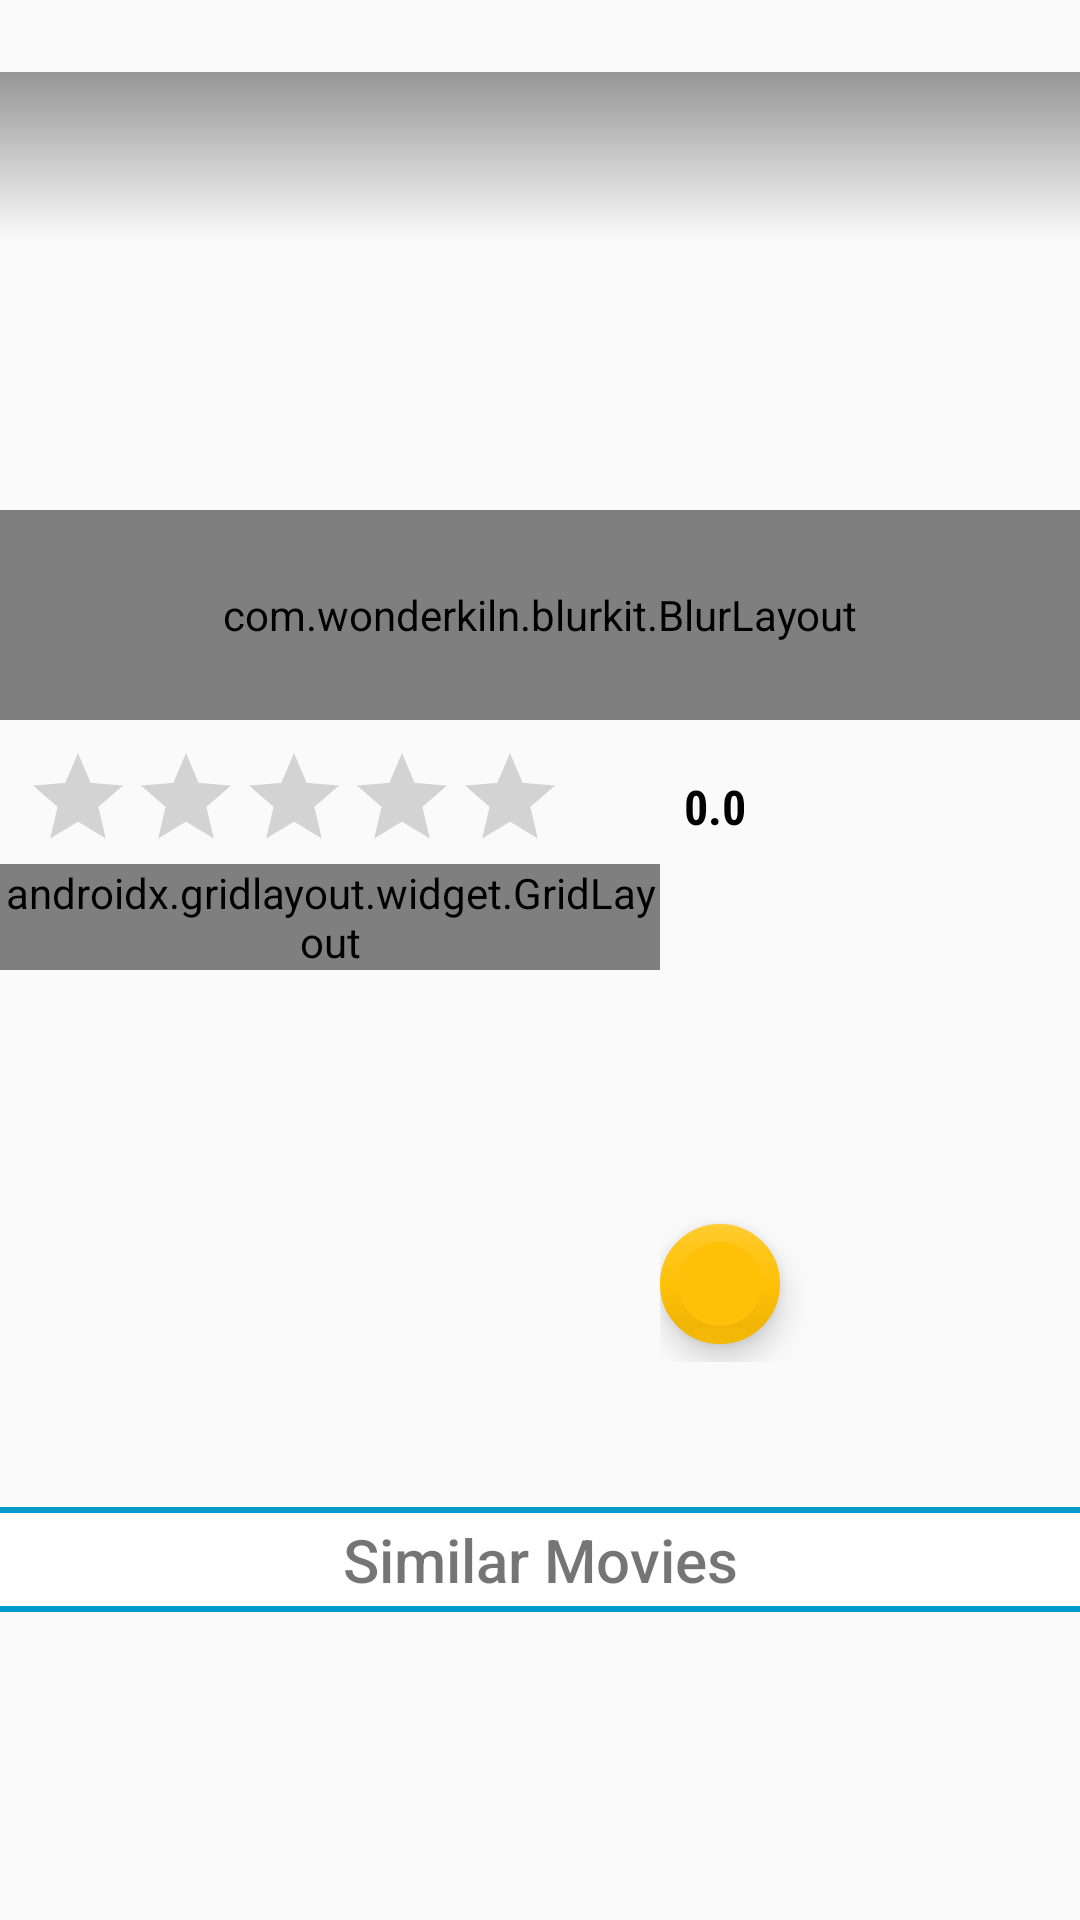

Layout XML and referenced resources for this Android screen:
<!-- AndroidManifest.xml: application theme AppTheme -->
<!-- res/layout/movie_detail_view.xml -->
<androidx.coordinatorlayout.widget.CoordinatorLayout xmlns:android="http://schemas.android.com/apk/res/android"
    xmlns:app="http://schemas.android.com/apk/res-auto"
    xmlns:tools="http://schemas.android.com/tools"
    android:layout_width="match_parent"
    android:layout_height="match_parent"
    tools:context="me.androidbox.busbymovies.moviedetails.MovieDetailViewImp">

    <RelativeLayout
        android:layout_width="match_parent"
        android:layout_height="match_parent">

        <FrameLayout
            android:id="@+id/content"
            android:layout_width="match_parent"
            android:layout_height="240dp"
            android:background="@android:color/transparent">

            <ImageView
                android:id="@+id/ivBackdropPoster"
                android:layout_width="match_parent"
                android:layout_height="match_parent"
                android:adjustViewBounds="true"
                android:scaleType="centerCrop" />

            <com.wonderkiln.blurkit.BlurLayout xmlns:blurkit="http://schemas.android.com/apk/res-auto"
                android:id="@+id/blur"
                android:layout_width="match_parent"
                android:layout_height="@dimen/blur_layout_height"
                android:layout_gravity="bottom"
                android:paddingBottom="@dimen/blur_layout_padding_buttom"
                android:paddingTop="@dimen/blur_layout_paddingtop"
                blurkit:blurRadius="3">

                <include layout="@layout/movie_details_header" />

            </com.wonderkiln.blurkit.BlurLayout>

            <FrameLayout
                android:id="@+id/youtubeFragmentContainer"
                android:layout_width="match_parent"
                android:layout_height="match_parent"
                android:layout_marginBottom="70dp"
                android:visibility="invisible"/>

            <ImageView
                android:id="@+id/ivPlayTrailer"
                android:layout_width="wrap_content"
                android:layout_height="wrap_content"
                android:layout_gravity="center"
                android:clickable="true"
                android:focusable="true"
                android:tint="@android:color/white"
                android:visibility="visible"
                app:srcCompat="@drawable/ic_play_circle_outline_black_64dp" />

        </FrameLayout>

        <androidx.appcompat.widget.Toolbar xmlns:android="http://schemas.android.com/apk/res/android"
            xmlns:app="http://schemas.android.com/apk/res-auto"
            android:id="@+id/tool_bar"
            android:layout_width="match_parent"
            android:layout_height="?android:attr/actionBarSize"
            android:layout_marginTop="@dimen/toolbarHeight"
            android:background="@drawable/background_translucent"
            android:minHeight="?android:attr/actionBarSize"
            app:contentInsetEnd="@dimen/toolbar_inset_end"
            app:contentInsetStart="@dimen/toolbar_inset_start"
            app:layout_scrollFlags="scroll|enterAlwaysCollapsed"
            app:popupTheme="@style/ThemeOverlay.AppCompat.Light"
            app:theme="@style/ThemeOverlay.AppCompat.Dark.ActionBar"/>

        <ScrollView
            android:id="@+id/svMovieFooter"
            android:layout_width="match_parent"
            android:layout_height="match_parent"
            android:layout_below="@id/content">

            <RelativeLayout
                android:layout_width="match_parent"
                android:layout_height="wrap_content">

                <include
                    android:id="@+id/include_image_thumbnail"
                    layout="@layout/image_thumbnail"
                    android:layout_width="wrap_content"
                    android:layout_height="wrap_content"
                    android:layout_alignParentEnd="true"
                    android:layout_marginEnd="@dimen/detail_movie_marginend"
                    android:layout_marginTop="@dimen/include_image_thumbnail_margintop" />

                <RatingBar
                    android:id="@+id/rbVoteAverage"
                    style="@style/Base.Widget.AppCompat.RatingBar.Indicator"
                    android:layout_width="wrap_content"
                    android:layout_height="wrap_content"
                    android:layout_marginStart="@dimen/detail_movie_marginstart"
                    android:layout_marginTop="@dimen/detail_marginTop" />

                <include
                    android:id="@+id/include_trailer_reviews"
                    android:layout_height="wrap_content"
                    android:layout_width="wrap_content"
                    android:layout_marginTop="4dp"
                    android:layout_below="@id/rbVoteAverage"
                    android:layout_toStartOf="@id/include_image_thumbnail"
                    android:layout_alignParentStart="true"
                    layout="@layout/trailer_reviews"/>

                <TextView
                    android:id="@+id/tvHomepage"
                    android:layout_width="wrap_content"
                    android:layout_height="wrap_content"
                    android:layout_alignParentStart="true"
                    android:layout_below="@id/include_trailer_reviews"
                    android:layout_marginEnd="@dimen/detail_movie_marginend"
                    android:layout_marginStart="@dimen/detail_movie_marginstart"
                    android:layout_marginTop="@dimen/detail_marginTop"
                    android:layout_toStartOf="@id/include_image_thumbnail"
                    android:clickable="true"
                    android:focusable="true"
                    android:ellipsize="end"
                    android:fontFamily="sans-serif"
                    android:textColor="@color/primary"
                    android:textSize="@dimen/homepage_textsize" />

                <TextView
                    android:id="@+id/tvRuntime"
                    android:layout_width="wrap_content"
                    android:layout_height="wrap_content"
                    android:layout_alignParentStart="true"
                    android:layout_below="@id/tvHomepage"
                    android:layout_marginEnd="@dimen/detail_movie_marginend"
                    android:layout_marginStart="@dimen/detail_movie_marginstart"
                    android:layout_marginTop="@dimen/detail_marginTop"
                    android:layout_toStartOf="@id/ivThumbnail"
                    android:fontFamily="sans-serif-condensed"
                    android:textSize="@dimen/runtime_textsize" />

                <androidx.recyclerview.widget.RecyclerView
                    xmlns:android="http://schemas.android.com/apk/res/android"
                    android:id="@+id/rvMovieActors"
                    android:layout_width="match_parent"
                    android:layout_height="wrap_content"
                    android:layout_below="@id/include_image_thumbnail"/>

                <TextView
                    android:id="@+id/tvSynopsis"
                    android:layout_width="match_parent"
                    android:layout_height="wrap_content"
                    android:layout_below="@id/rvMovieActors"
                    android:fontFamily="sans-serif"
                    android:paddingBottom="@dimen/synopsis_paddingBottom"
                    android:paddingEnd="@dimen/detail_movie_marginend"
                    android:paddingStart="@dimen/detail_movie_marginstart"
                    android:paddingTop="@dimen/detail_marginTop"
                    android:textSize="@dimen/synopsis_textsize" />

                <TextView
                    android:id="@+id/tvSimilarMovieTitle"
                    android:layout_width="match_parent"
                    android:layout_height="wrap_content"
                    android:layout_below="@id/tvSynopsis"
                    android:paddingTop="4dp"
                    android:paddingBottom="4dp"
                    android:gravity="center"
                    android:textSize="20sp"
                    android:text="@string/similar_movies"
                    android:fontFamily="sans-serif-medium"
                    android:background="@drawable/blue_border"/>

                <androidx.recyclerview.widget.RecyclerView
                    android:id="@+id/rvSimilarMovies"
                    android:layout_width="match_parent"
                    android:layout_height="wrap_content"
                    android:layout_below="@id/tvSimilarMovieTitle"/>

            </RelativeLayout>
        </ScrollView>

    </RelativeLayout>

    <include
        xmlns:app="http://schemas.android.com/apk/res-auto"
        android:layout_width="match_parent"
        android:layout_height="wrap_content"
        app:behavior_peekHeight="0dp"
        app:elevation="6dp"
        app:layout_behavior="@string/bottom_sheet_behavior"
        layout="@layout/bottomsheet"/>

</androidx.coordinatorlayout.widget.CoordinatorLayout>
<!-- res/layout/movie_details_header.xml (included above) -->
<?xml version="1.0" encoding="utf-8"?>
<RelativeLayout xmlns:android="http://schemas.android.com/apk/res/android"
    android:layout_width="match_parent"
    android:layout_height="match_parent">

    <TextView
        android:id="@+id/tvTagLine"
        android:layout_width="match_parent"
        android:layout_height="wrap_content"
        android:layout_marginEnd="@dimen/header_marginEnd"
        android:layout_marginStart="@dimen/header_marginStart"
        android:ellipsize="end"
        android:lines="1"
        android:fontFamily="sans-serif-thin"
        android:textColor="@android:color/white"
        android:textSize="@dimen/tagline_textsize" />

    <View
        android:layout_width="match_parent"
        android:layout_height="0.5dp"
        android:layout_marginTop="@dimen/view_line_margin"
        android:layout_marginEnd="@dimen/view_line_margin"
        android:layout_centerInParent="true"
        android:background="@android:color/darker_gray"/>

    <TextView
        android:id="@+id/tvRelease"
        android:layout_width="wrap_content"
        android:layout_height="wrap_content"
        android:layout_marginEnd="@dimen/header_marginEnd"
        android:layout_marginBottom="@dimen/header_marginBottom"
        android:layout_alignParentBottom="true"
        android:layout_alignParentEnd="true"
        android:gravity="end"
        android:textColor="@android:color/white"
        android:textSize="@dimen/release_textsize"
        android:fontFamily="sans-serif-condensed"/>

    <TextView
        android:id="@+id/tvTitle"
        android:layout_width="wrap_content"
        android:layout_height="wrap_content"
        android:layout_marginStart="@dimen/header_marginStart"
        android:layout_marginEnd="@dimen/header_marginEnd"
        android:layout_marginBottom="@dimen/header_marginBottom"
        android:layout_toStartOf="@id/tvRelease"
        android:layout_alignParentBottom="true"
        android:layout_alignParentStart="true"
        android:textColor="@android:color/white"
        android:ellipsize="end"
        android:lines="1"
        android:textSize="@dimen/title_textsize"
        android:fontFamily="sans-serif-condensed"/>

</RelativeLayout>
<!-- res/layout/image_thumbnail.xml (included above) -->
<?xml version="1.0" encoding="utf-8"?>
<FrameLayout xmlns:android="http://schemas.android.com/apk/res/android"
    android:layout_width="wrap_content"
    android:layout_height="wrap_content"
    xmlns:app="http://schemas.android.com/apk/res-auto">

    <ImageView
        android:id="@+id/ivThumbnail"
        android:layout_width="@dimen/thumbnail_width"
        android:layout_height="@dimen/thumbnail_height"
        android:layout_marginTop="@dimen/thumbnail_marginTop"
        android:layout_marginStart="@dimen/thumbnail_marginStart"
        android:layout_marginBottom="@dimen/thumbnail_marginTop"/>

    <TextView
        android:id="@+id/tvVoteAverage"
        android:layout_width="wrap_content"
        android:layout_height="wrap_content"
        android:padding="@dimen/vote_average_padding"
        android:text="@string/initialize_vote"
        android:textSize="@dimen/vote_average_textsize"
        android:textStyle="bold"
        android:textColor="@color/vote_average_textcolor"
        android:fontFamily="sans-serif-condensed"
        android:background="@drawable/circle"/>

    <com.google.android.material.floatingactionbutton.FloatingActionButton
        android:id="@+id/fabMovieFavourite"
        android:layout_width="wrap_content"
        android:layout_height="wrap_content"
        android:layout_gravity="bottom|start"
        android:layout_marginBottom="6dp"
        android:tag="false"
        android:tint="@color/detail_fab_tintColor"
        android:clickable="true"
        android:focusable="true"
        app:borderWidth="@dimen/fab_borderWidth"
        app:elevation="@dimen/fab_elevation"
        app:fabSize="mini"
        app:pressedTranslationZ="@dimen/fab_translationZ"
        app:srcCompat="@drawable/ic_favorite_black_24dp" />
</FrameLayout>
<!-- res/layout/trailer_reviews.xml (included above) -->
<?xml version="1.0" encoding="utf-8"?>
<androidx.gridlayout.widget.GridLayout xmlns:android="http://schemas.android.com/apk/res/android"
    android:layout_width="match_parent"
    android:layout_height="match_parent"
    xmlns:app="http://schemas.android.com/apk/res-auto"
    app:columnCount="2"
    app:rowCount="2">

    
    <com.google.android.material.floatingactionbutton.FloatingActionButton
        android:id="@+id/fabReviews"
        android:layout_height="wrap_content"
        android:layout_width="wrap_content"
        app:layout_columnWeight="1"
        app:layout_gravity="center"
        app:fabSize="mini"
        app:srcCompat="@drawable/ic_comment_black_24dp"
        android:tint="@color/detail_fab_tintColor"
        app:borderWidth="@dimen/fab_borderWidth"
        app:elevation="@dimen/fab_elevation"
        app:pressedTranslationZ="@dimen/fab_translationZ" />

    <com.google.android.material.floatingactionbutton.FloatingActionButton
        android:id="@+id/fabTrailers"
        android:layout_height="wrap_content"
        android:layout_width="wrap_content"
        app:layout_columnWeight="1"
        app:layout_gravity="center_horizontal"
        app:fabSize="mini"
        app:srcCompat="@drawable/ic_playlist_play_black_24dp"
        android:tint="@color/detail_fab_tintColor"
        app:borderWidth="@dimen/fab_borderWidth"
        app:elevation="@dimen/fab_elevation"
        app:pressedTranslationZ="@dimen/fab_translationZ"/>

    <TextView
        android:id="@+id/tvReviews"
        android:layout_width="wrap_content"
        android:layout_height="wrap_content"
        app:layout_gravity="center_horizontal"
        app:layout_columnWeight="1"
        android:layout_marginTop="4dp"
        android:text="3 reviews"
        android:fontFamily="sans-serif"
        android:textSize="@dimen/homepage_textsize"/>

    <TextView
        android:id="@+id/tvTrailers"
        android:layout_width="wrap_content"
        android:layout_height="wrap_content"
        app:layout_gravity="center_horizontal"
        app:layout_columnWeight="1"
        android:layout_marginTop="4dp"
        android:text="5 trailers"
        android:fontFamily="sans-serif"
        android:textSize="@dimen/homepage_textsize"/>

</androidx.gridlayout.widget.GridLayout>
<!-- res/layout/bottomsheet.xml (included above) -->
<?xml version="1.0" encoding="utf-8"?>
<FrameLayout xmlns:android="http://schemas.android.com/apk/res/android"
    xmlns:app="http://schemas.android.com/apk/res-auto"
    android:id="@+id/bottomSheet"
    app:behavior_hideable="true"
    app:behavior_peekHeight="60dp"
    app:elevation="6dp"
    app:layout_behavior="@string/bottom_sheet_behavior"
    android:layout_width="match_parent"
    android:layout_height="match_parent"
    android:background="@color/primary">

    <androidx.recyclerview.widget.RecyclerView
        xmlns:android="http://schemas.android.com/apk/res/android"
        android:id="@+id/rvTrailerList"
        android:layout_width="match_parent"
        android:layout_height="match_parent"/>

</FrameLayout>
<!-- resources referenced by this layout -->
<resources>
  <color name="detail_fab_tintColor">@android:color/white</color>
  <color name="primary">#2196F3</color>
  <color name="vote_average_textcolor">@android:color/black</color>
  <dimen name="blur_layout_height">70dp</dimen>
  <dimen name="blur_layout_padding_buttom">4dp</dimen>
  <dimen name="blur_layout_paddingtop">4dp</dimen>
  <dimen name="detail_marginTop">8dp</dimen>
  <dimen name="detail_movie_marginend">8dp</dimen>
  <dimen name="detail_movie_marginstart">8dp</dimen>
  <dimen name="fab_borderWidth">6dp</dimen>
  <dimen name="fab_elevation">6dp</dimen>
  <dimen name="fab_translationZ">16dp</dimen>
  <dimen name="header_marginBottom">4dp</dimen>
  <dimen name="header_marginEnd">8dp</dimen>
  <dimen name="header_marginStart">8dp</dimen>
  <dimen name="homepage_textsize">14sp</dimen>
  <dimen name="include_image_thumbnail_margintop">10dp</dimen>
  <dimen name="release_textsize">18sp</dimen>
  <dimen name="runtime_textsize">18sp</dimen>
  <dimen name="synopsis_paddingBottom">16dp</dimen>
  <dimen name="synopsis_textsize">18sp</dimen>
  <dimen name="tagline_textsize">18sp</dimen>
  <dimen name="thumbnail_height">180dp</dimen>
  <dimen name="thumbnail_marginStart">12dp</dimen>
  <dimen name="thumbnail_marginTop">12dp</dimen>
  <dimen name="thumbnail_width">120dp</dimen>
  <dimen name="title_textsize">18sp</dimen>
  <dimen name="toolbarHeight">24dp</dimen>
  <dimen name="toolbar_inset_end">4dp</dimen>
  <dimen name="toolbar_inset_start">8dp</dimen>
  <dimen name="view_line_margin">32dp</dimen>
  <dimen name="vote_average_padding">8dp</dimen>
  <dimen name="vote_average_textsize">16sp</dimen>
  <!-- drawable background_translucent (drawable) -->
  <?xml version="1.0" encoding="utf-8"?>
  <shape xmlns:android="http://schemas.android.com/apk/res/android">
      <gradient
          android:angle="270"
          android:endColor="@android:color/transparent"
          android:startColor="#66000000"
          android:type="linear"/>
  </shape>
  <!-- drawable blue_border (drawable) -->
  <?xml version="1.0" encoding="utf-8"?>
  <layer-list xmlns:android="http://schemas.android.com/apk/res/android">
      <item>
          <shape android:shape="rectangle">
              <solid android:color="@android:color/holo_blue_dark" />
          </shape>
      </item>
  
      <item
          android:bottom="2dp"
          android:top="2dp">
          <shape android:shape="rectangle">
              <solid android:color="@android:color/white" />
          </shape>
      </item>
  </layer-list>
  <string name="initialize_vote">0.0</string>
  <string name="similar_movies">Similar Movies</string>
  <style name="AppTheme" parent="BaseTheme">
          
          <item name="android:dialogTheme">@style/AppDialogTheme</item>
          
          <item name="android:alertDialogTheme">@style/AppAlertTheme</item>
      </style>
  <style name="BaseTheme" parent="Theme.AppCompat.Light.NoActionBar">
          <item name="colorPrimary">@color/primary</item>
          <item name="colorPrimaryDark">@color/primary_dark</item>
          <item name="colorAccent">@color/accent</item>
      </style>
  <style name="AppAlertTheme" parent="Theme.AppCompat.Light.Dialog.Alert">
          <item name="colorPrimary">@color/dark_blue</item>
          <item name="colorAccent">@color/dark_blue</item>
          <item name="colorPrimaryDark">#000</item>
          <item name="colorControlNormal">@color/dark_blue</item>
          <item name="android:textColorHighlight">@color/light_blue</item>
      </style>
  <color name="primary_dark">#1976D2</color>
  <color name="accent">#FFC107</color>
  <color name="dark_blue">#180065</color>
  <color name="light_blue">#334ee9ff</color>
  <color name="medium_green">#3d853e</color>
</resources>
